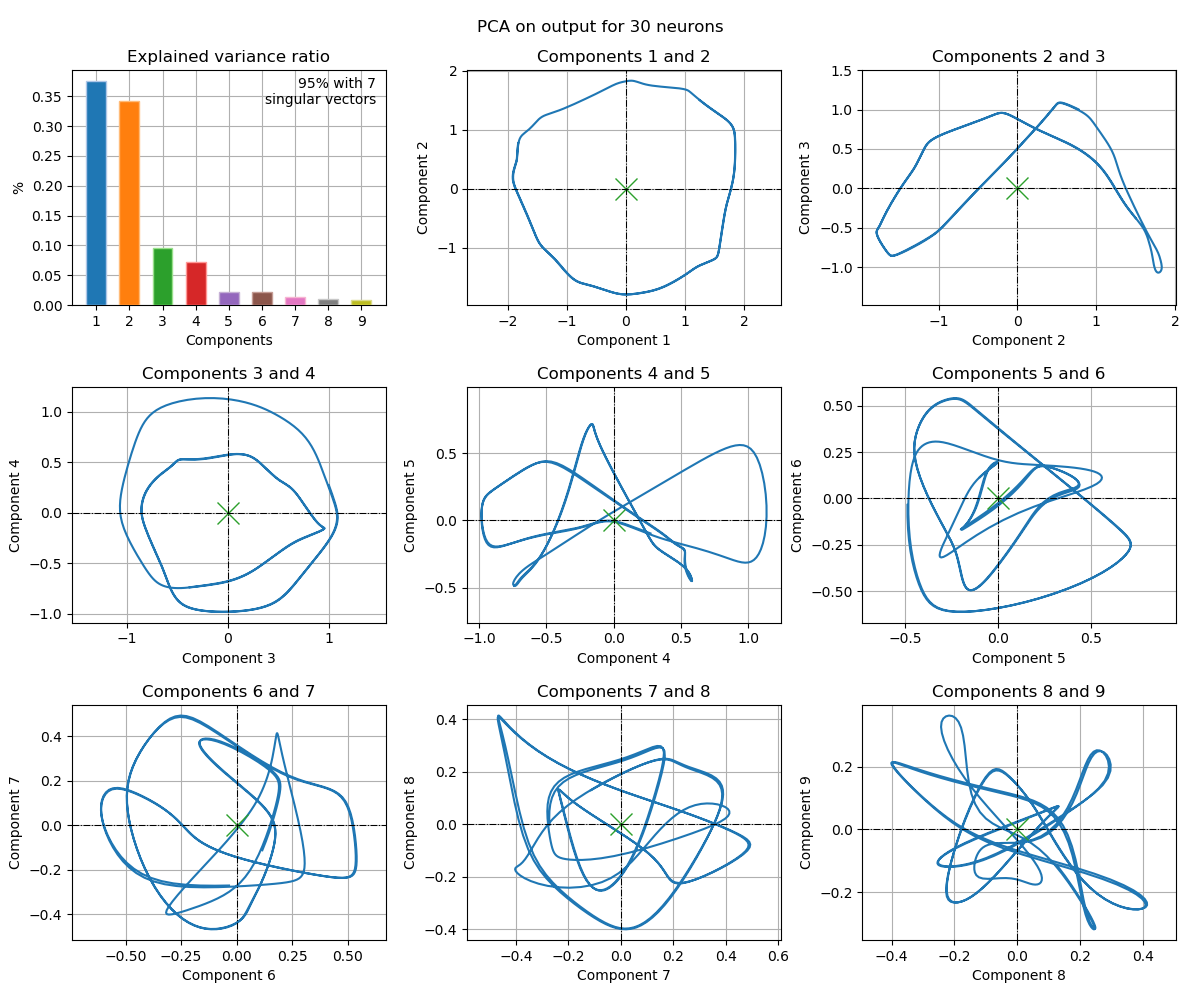

Source data for this figure (header and first rows):
, 1c, 2c, 3c, 4c, 5c, 6c, 7c, 8c, 9c
0, 0.08581, 1.001, 0.2833, -0.322, 0.3218, -0.2192, 0.4314, 1.087, 0.4788
1, 0.1232, 1.008, 0.2937, -0.3087, 0.32, -0.196, 0.4101, 1.084, 0.4782
2, 0.1691, 1.011, 0.3073, -0.289, 0.3194, -0.1672, 0.3845, 1.083, 0.4815
3, 0.2233, 1.007, 0.3246, -0.2622, 0.3205, -0.133, 0.3549, 1.085, 0.4896
4, 0.2831, 0.9973, 0.3445, -0.2285, 0.3245, -0.09424, 0.3215, 1.089, 0.5022
5, 0.3426, 0.9808, 0.3646, -0.1892, 0.3329, -0.05359, 0.2856, 1.094, 0.518
6, 0.3956, 0.9588, 0.3817, -0.1471, 0.3466, -0.0137, 0.2485, 1.1, 0.5353
7, 0.4385, 0.9331, 0.3932, -0.1058, 0.365, 0.0241, 0.212, 1.103, 0.5528
8, 0.4714, 0.9054, 0.3985, -0.06838, 0.3865, 0.06039, 0.1774, 1.105, 0.57
9, 0.4967, 0.8774, 0.3985, -0.03641, 0.4092, 0.09737, 0.1453, 1.104, 0.5873
10, 0.5179, 0.8511, 0.3955, -0.01001, 0.4322, 0.1385, 0.1156, 1.103, 0.6047
11, 0.5386, 0.8287, 0.3925, 0.01172, 0.4555, 0.1886, 0.08779, 1.104, 0.6224
12, 0.5618, 0.8125, 0.3928, 0.03005, 0.4802, 0.2525, 0.06124, 1.108, 0.6403
13, 0.589, 0.803, 0.3979, 0.04626, 0.507, 0.3327, 0.03553, 1.116, 0.6585
14, 0.6182, 0.7976, 0.4062, 0.06143, 0.5347, 0.4242, 0.01061, 1.129, 0.6776
15, 0.6442, 0.791, 0.413, 0.07637, 0.5609, 0.5157, -0.01326, 1.142, 0.6982
16, 0.6624, 0.7793, 0.4153, 0.09167, 0.5833, 0.5965, -0.03567, 1.152, 0.7206
17, 0.6711, 0.7622, 0.4133, 0.1078, 0.6018, 0.6623, -0.05646, 1.157, 0.7444
18, 0.6709, 0.7411, 0.4097, 0.1254, 0.6177, 0.7138, -0.07578, 1.157, 0.7688
19, 0.6633, 0.7173, 0.4071, 0.1449, 0.6326, 0.754, -0.09401, 1.152, 0.7936
20, 0.65, 0.6913, 0.4071, 0.1663, 0.6478, 0.7861, -0.1115, 1.141, 0.8188
21, 0.6333, 0.6633, 0.4098, 0.1892, 0.6637, 0.8124, -0.1282, 1.127, 0.8446
22, 0.6159, 0.6338, 0.4135, 0.2119, 0.6801, 0.8342, -0.1435, 1.11, 0.871
23, 0.6014, 0.6033, 0.4156, 0.2319, 0.6961, 0.8517, -0.157, 1.094, 0.8977
24, 0.5937, 0.5713, 0.4131, 0.2459, 0.7106, 0.865, -0.1681, 1.079, 0.9245
25, 0.5968, 0.5364, 0.4036, 0.2506, 0.7226, 0.8739, -0.1769, 1.068, 0.9512
26, 0.6142, 0.4963, 0.3855, 0.2434, 0.7314, 0.8789, -0.184, 1.059, 0.9778
27, 0.6472, 0.4497, 0.3592, 0.224, 0.7372, 0.8803, -0.1891, 1.054, 1.004
28, 0.6937, 0.3978, 0.3279, 0.197, 0.7414, 0.8792, -0.1909, 1.051, 1.031
29, 0.7476, 0.3447, 0.2972, 0.1706, 0.7459, 0.8769, -0.1873, 1.051, 1.056
30, 0.8016, 0.2953, 0.272, 0.1518, 0.7524, 0.8748, -0.1773, 1.055, 1.079
31, 0.85, 0.2526, 0.2541, 0.1426, 0.7615, 0.8739, -0.1623, 1.062, 1.099
32, 0.8895, 0.2178, 0.2425, 0.1407, 0.7723, 0.8748, -0.1454, 1.069, 1.115
33, 0.9192, 0.1907, 0.2349, 0.1425, 0.784, 0.8777, -0.1298, 1.077, 1.127
34, 0.9398, 0.1702, 0.2293, 0.145, 0.7959, 0.8824, -0.1172, 1.085, 1.133
35, 0.9526, 0.1548, 0.2245, 0.1467, 0.8073, 0.8885, -0.1081, 1.092, 1.136
36, 0.9597, 0.1431, 0.22, 0.147, 0.8183, 0.8957, -0.1019, 1.098, 1.136
37, 0.9627, 0.134, 0.2157, 0.1459, 0.8287, 0.9035, -0.09774, 1.103, 1.133
38, 0.9629, 0.1264, 0.2115, 0.1439, 0.8387, 0.9116, -0.09488, 1.108, 1.129
39, 0.9614, 0.1197, 0.2073, 0.141, 0.8483, 0.9198, -0.09269, 1.112, 1.124
40, 0.9588, 0.1135, 0.2031, 0.1377, 0.8575, 0.9279, -0.09073, 1.115, 1.118
41, 0.9557, 0.1074, 0.1989, 0.1341, 0.8665, 0.936, -0.08873, 1.118, 1.113
42, 0.9523, 0.1012, 0.1945, 0.1303, 0.8753, 0.944, -0.0865, 1.12, 1.106
43, 0.9489, 0.09468, 0.1897, 0.1266, 0.8839, 0.9519, -0.08397, 1.121, 1.1
44, 0.9456, 0.08779, 0.1846, 0.1229, 0.8924, 0.9597, -0.0811, 1.122, 1.094
45, 0.9425, 0.08043, 0.1791, 0.1195, 0.9008, 0.9675, -0.07788, 1.121, 1.087
46, 0.9397, 0.07258, 0.1729, 0.1162, 0.9091, 0.9752, -0.07436, 1.121, 1.08
47, 0.937, 0.06421, 0.1662, 0.1132, 0.9172, 0.9831, -0.07056, 1.119, 1.074
48, 0.9346, 0.05531, 0.1589, 0.1104, 0.9251, 0.991, -0.06656, 1.117, 1.067
49, 0.9324, 0.04589, 0.151, 0.108, 0.9327, 0.999, -0.06242, 1.114, 1.06
50, 0.9303, 0.03595, 0.1426, 0.1059, 0.9399, 1.007, -0.05823, 1.11, 1.053
51, 0.9283, 0.02552, 0.1338, 0.1041, 0.9465, 1.015, -0.05409, 1.106, 1.046
52, 0.9262, 0.0146, 0.1247, 0.1027, 0.9525, 1.024, -0.05008, 1.101, 1.039
53, 0.924, 0.003176, 0.1154, 0.1018, 0.9574, 1.032, -0.04632, 1.096, 1.033
54, 0.9215, -0.008812, 0.1063, 0.1013, 0.9612, 1.041, -0.0429, 1.09, 1.026
55, 0.9185, -0.02146, 0.09736, 0.1013, 0.9634, 1.05, -0.03994, 1.084, 1.02
56, 0.9147, -0.03494, 0.08891, 0.102, 0.9636, 1.059, -0.03754, 1.077, 1.014
57, 0.9099, -0.04948, 0.08114, 0.1035, 0.9614, 1.069, -0.0358, 1.069, 1.009
58, 0.9039, -0.06538, 0.07425, 0.1059, 0.9563, 1.08, -0.03483, 1.062, 1.004
59, 0.8961, -0.083, 0.06841, 0.1093, 0.9476, 1.092, -0.03471, 1.054, 1
... 9,940 more rows
